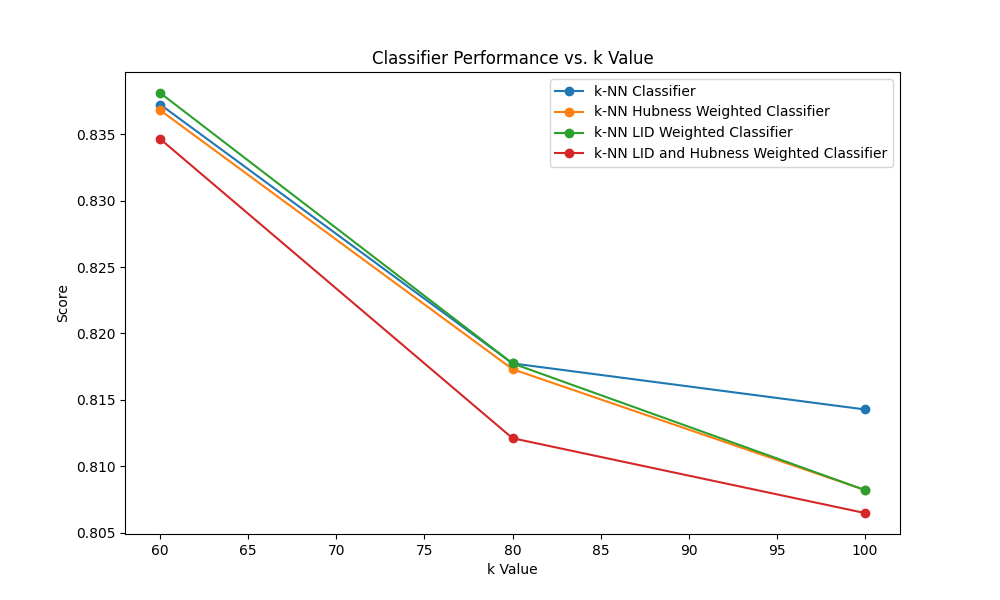

The file beside this chart, header and first rows:
classifiers; 60; 80; 100
knn_classifier; 0.8372; 0.8177; 0.8143
knn_classifier_hubness_weighted; 0.8368; 0.8173; 0.8082
knn_classifier_lid; 0.8381; 0.8177; 0.8082
knn_classifier_lid_and_hubness_weight; 0.8346; 0.8121; 0.8065
